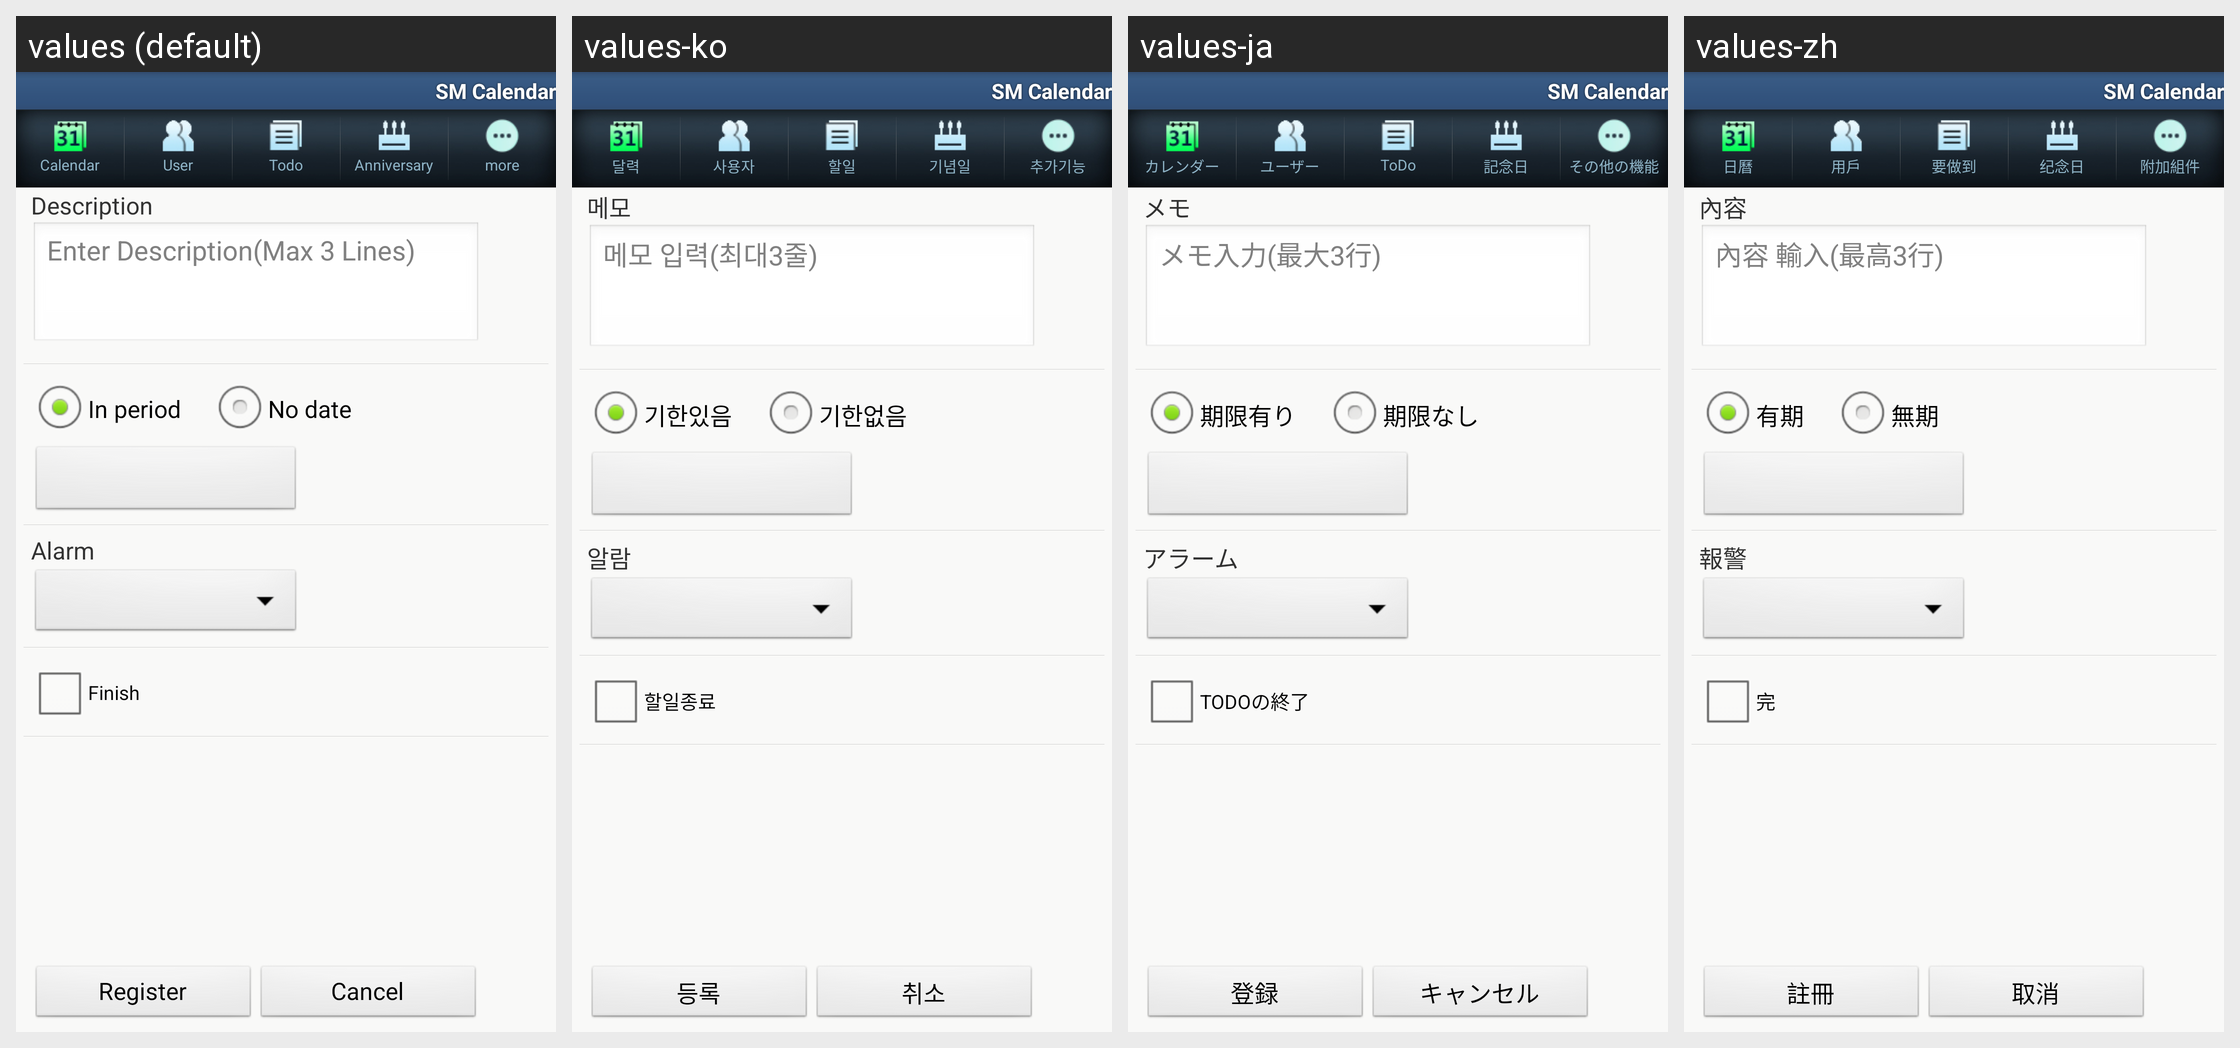

Locale-by-locale string values for the Android screen shown in this grid:
Android screen res/layout/todomanager.xml rendered under 4 locales, left to right: values (default), values-ko, values-ja, values-zh. Device: Nexus 5 (rendered at 1080×1920; each locale shown at half size, 540×960, under a caption strip naming it); theme Theme.SmStyle.
Other locales in the repository, not shown: values-zh-rCN.
Strings drawn on this screen, with the default value and each locale's value (text and hints the layout hard-codes, and strings that could not be matched under every locale, appear in the picture but are not listed):

memo
  values: Description
  values-ko: 메모
  values-ja: メモ
  values-zh: 內容

hint_memo
  values: Enter Description(Max 3 Lines)
  values-ko: 메모 입력(최대3줄)
  values-ja: メモ入力(最大3行)
  values-zh: 內容 輸入(最高3行)

exist_termyn
  values: In period
  values-ko: 기한있음
  values-ja: 期限有り
  values-zh: 有期

notexist_termyn
  values: No date
  values-ko: 기한없음
  values-ja: 期限なし
  values-zh: 無期

alarm
  values: Alarm
  values-ko: 알람
  values-ja: アラーム
  values-zh: 報警

todoend
  values: Finish
  values-ko: 할일종료
  values-ja: TODOの終了
  values-zh: 完

register
  values: Register
  values-ko: 등록
  values-ja: 登録
  values-zh: 註冊

cancel
  values: Cancel
  values-ko: 취소
  values-ja: キャンセル
  values-zh: 取消

app_name
  values: SM Calendar
  values-ko: SM Calendar
  values-ja: SM Calendar
  values-zh: SM Calendar

calendar
  values: Calendar
  values-ko: 달력
  values-ja: カレンダー
  values-zh: 日曆

user
  values: User
  values-ko: 사용자
  values-ja: ユーザー
  values-zh: 用戶

todo
  values: Todo
  values-ko: 할일
  values-ja: ToDo
  values-zh: 要做到

specialday
  values: Anniversary
  values-ko: 기념일
  values-ja: 記念日
  values-zh: 纪念日

title_more
  values: more
  values-ko: 추가기능
  values-ja: その他の機能
  values-zh: 附加組件
